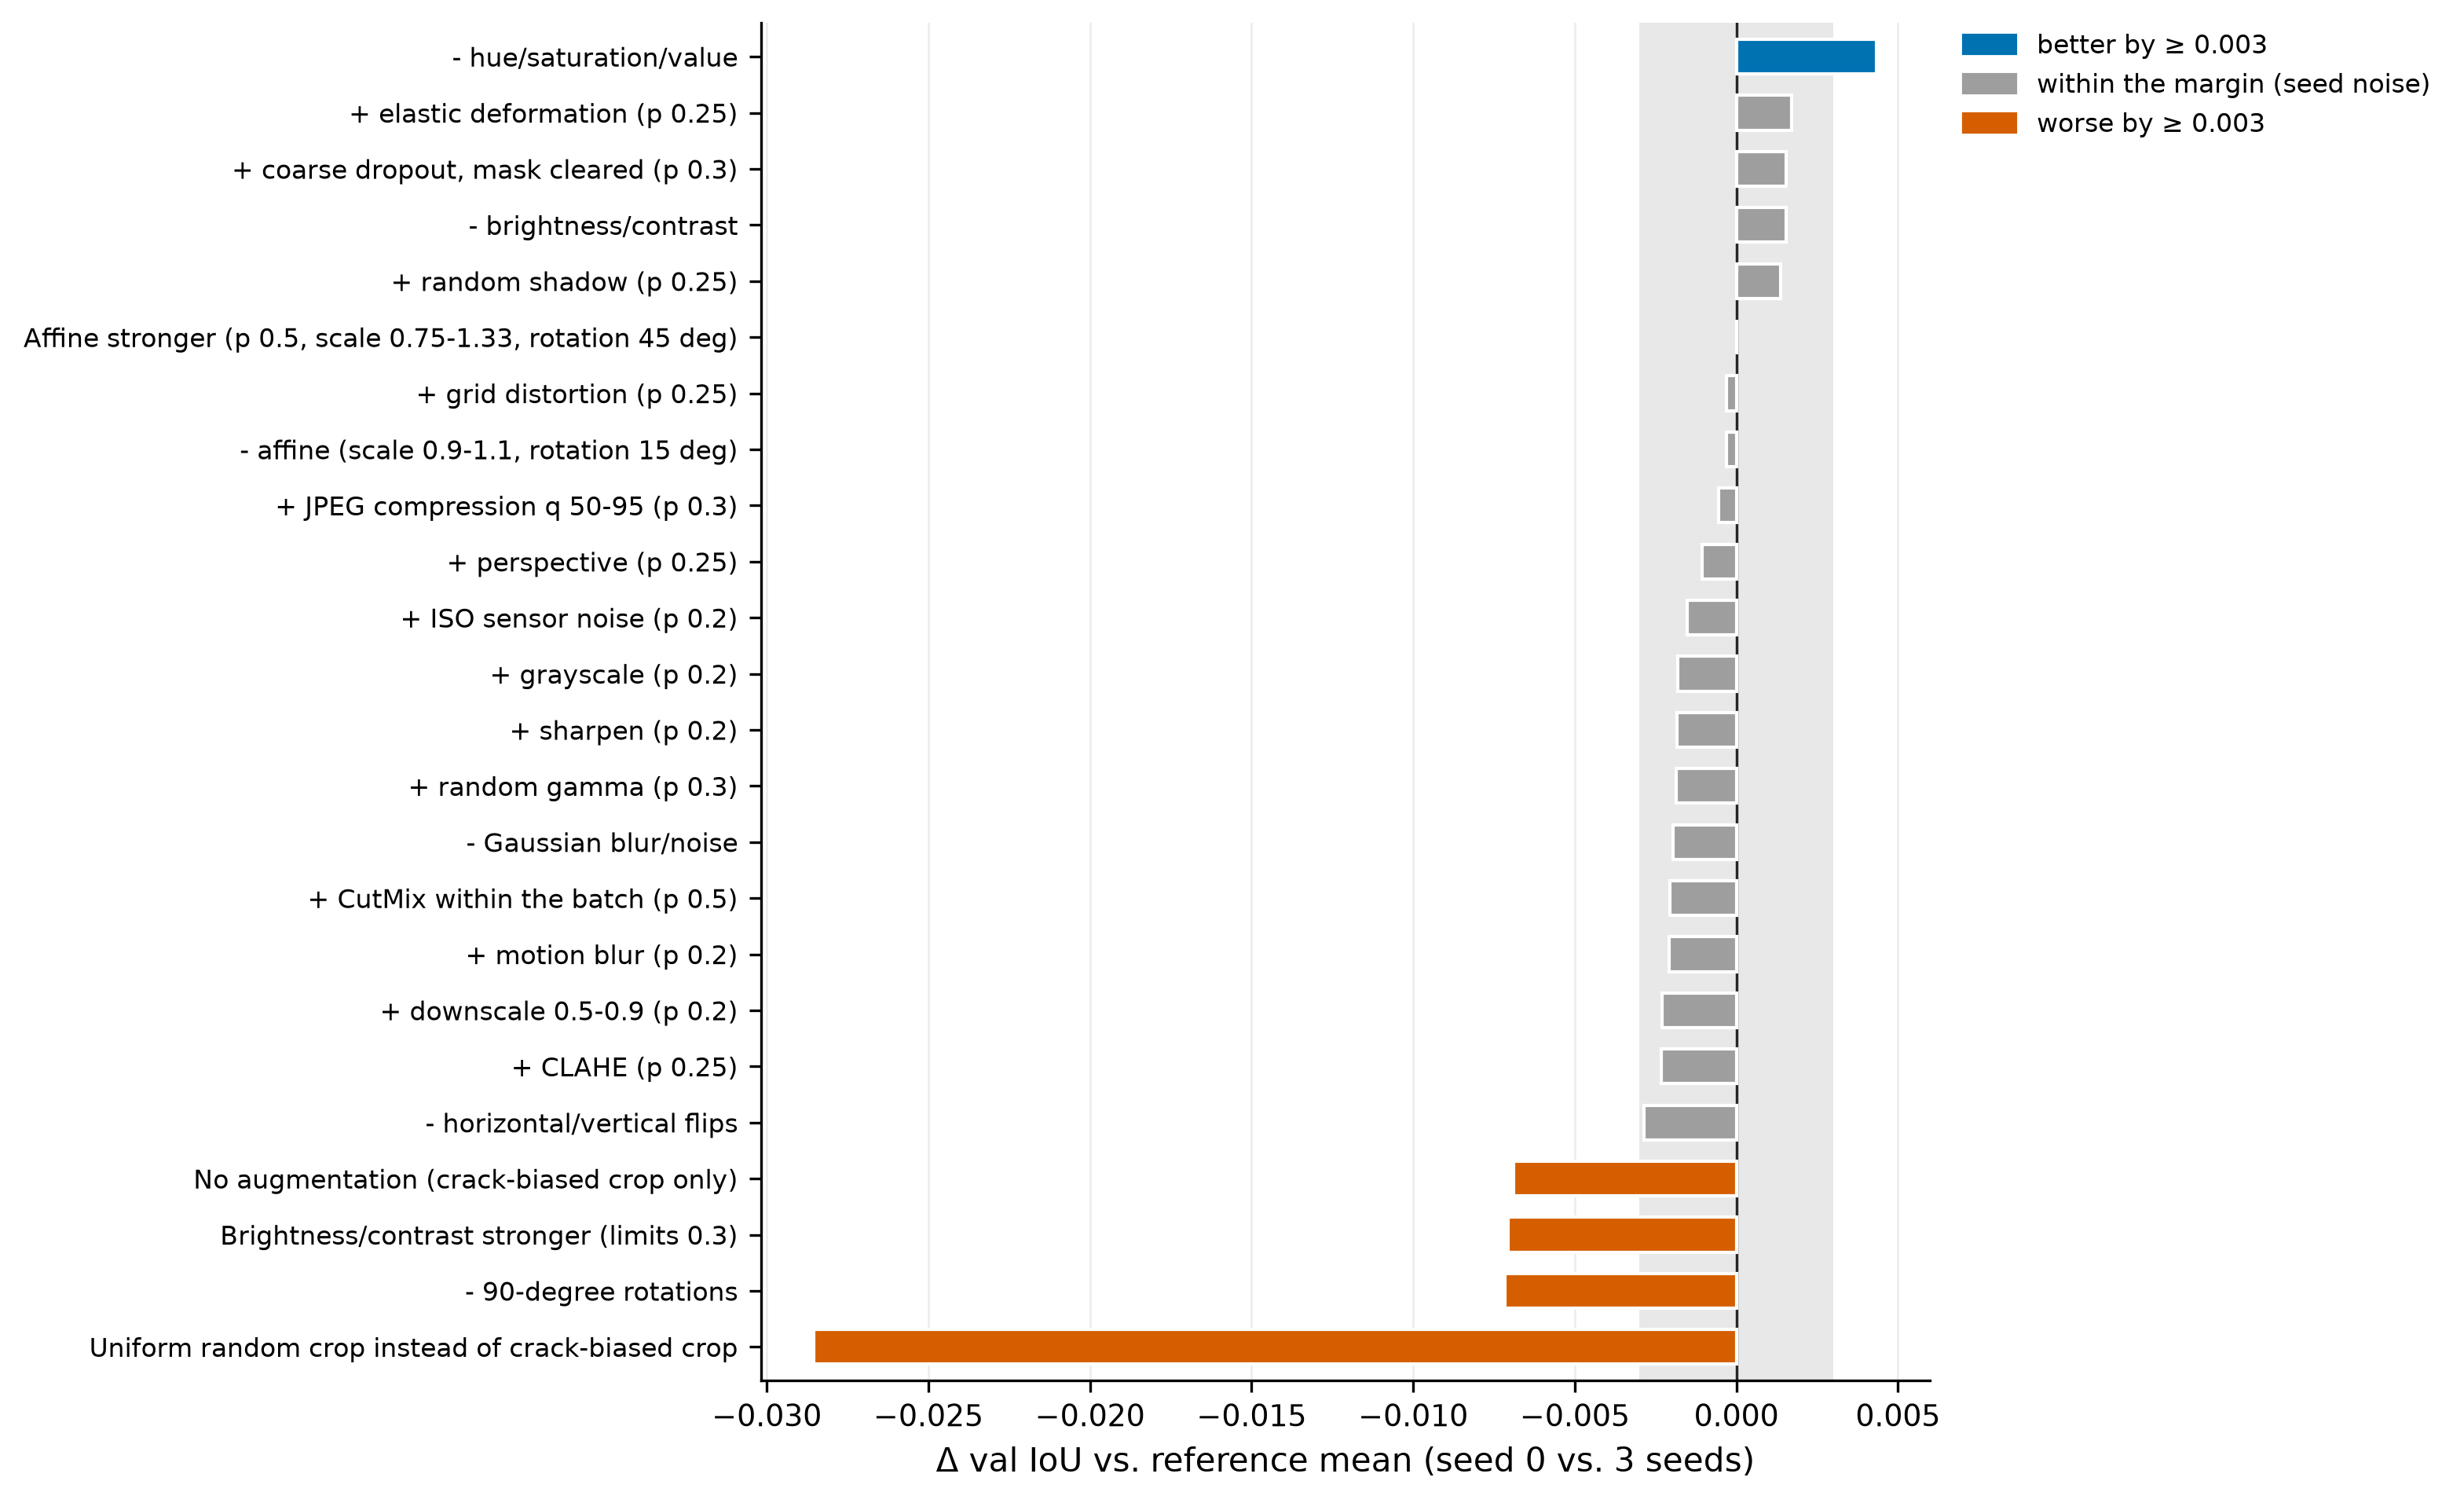

Data behind this chart, as committed beside it:
variant, factor, change, val_iou, delta_iou, val_f1, val_precision, val_recall, verdict
aug_no_hsv, hsv, - hue/saturation/value, 0.5563, 0.0043, 0.7149, 0.7505, 0.6826, selected
aug_elastic, elastic, + elastic deformation (p 0.25), 0.5537, 0.0017, 0.7128, 0.7474, 0.6812, within noise
aug_dropout, dropout, + coarse dropout, mask cleared (p 0.3), 0.5536, 0.0016, 0.7126, 0.7564, 0.6737, within noise
aug_no_brightness, brightness_contrast, - brightness/contrast, 0.5535, 0.0015, 0.7126, 0.7499, 0.6789, within noise
aug_shadow, shadow, + random shadow (p 0.25), 0.5534, 0.0014, 0.7125, 0.7518, 0.6771, within noise
aug_affine_strong, affine, Affine stronger (p 0.5, scale 0.75-1.33,…, 0.552, 0.0, 0.7113, 0.7539, 0.6733, within noise
aug_grid_distortion, grid_distortion, + grid distortion (p 0.25), 0.5517, -0.0003, 0.7111, 0.7499, 0.6761, within noise
aug_no_affine, affine, - affine (scale 0.9-1.1, rotation 15 deg…, 0.5517, -0.0003, 0.7111, 0.7447, 0.6804, within noise
aug_jpeg, jpeg, + JPEG compression q 50-95 (p 0.3), 0.5515, -0.0005, 0.7109, 0.752, 0.6741, within noise
aug_perspective, perspective, + perspective (p 0.25), 0.5509, -0.0011, 0.7105, 0.745, 0.679, within noise
aug_iso_noise, iso_noise, + ISO sensor noise (p 0.2), 0.5505, -0.0015, 0.7101, 0.7513, 0.6732, within noise
aug_gray, gray, + grayscale (p 0.2), 0.5502, -0.0018, 0.7098, 0.7546, 0.6701, within noise
aug_sharpen, sharpen, + sharpen (p 0.2), 0.5502, -0.0018, 0.7098, 0.7486, 0.6749, within noise
aug_gamma, gamma, + random gamma (p 0.3), 0.5501, -0.0019, 0.7098, 0.7505, 0.6733, within noise
aug_no_blur_noise, blur_noise, - Gaussian blur/noise, 0.5501, -0.0019, 0.7097, 0.7519, 0.6721, within noise
aug_cutmix, cutmix, + CutMix within the batch (p 0.5), 0.55, -0.0021, 0.7096, 0.7495, 0.6738, within noise
aug_motion_blur, motion_blur, + motion blur (p 0.2), 0.5499, -0.0021, 0.7096, 0.7455, 0.677, within noise
aug_downscale, downscale, + downscale 0.5-0.9 (p 0.2), 0.5497, -0.0023, 0.7094, 0.7498, 0.6732, within noise
aug_clahe, clahe, + CLAHE (p 0.25), 0.5497, -0.0023, 0.7094, 0.7474, 0.6751, within noise
aug_no_flip, flip, - horizontal/vertical flips, 0.5492, -0.0029, 0.709, 0.7483, 0.6736, within noise
aug_none, none, No augmentation (crack-biased crop only), 0.5451, -0.0069, 0.7056, 0.7488, 0.6671, worse
aug_brightness_strong, brightness_contrast, Brightness/contrast stronger (limits 0.3…, 0.5449, -0.0071, 0.7054, 0.7397, 0.6742, worse
aug_no_rotate90, rotate90, - 90-degree rotations, 0.5448, -0.0072, 0.7054, 0.7418, 0.6723, worse
aug_random_crop, crop, Uniform random crop instead of crack-bia…, 0.5235, -0.0285, 0.6872, 0.7275, 0.6512, worse
